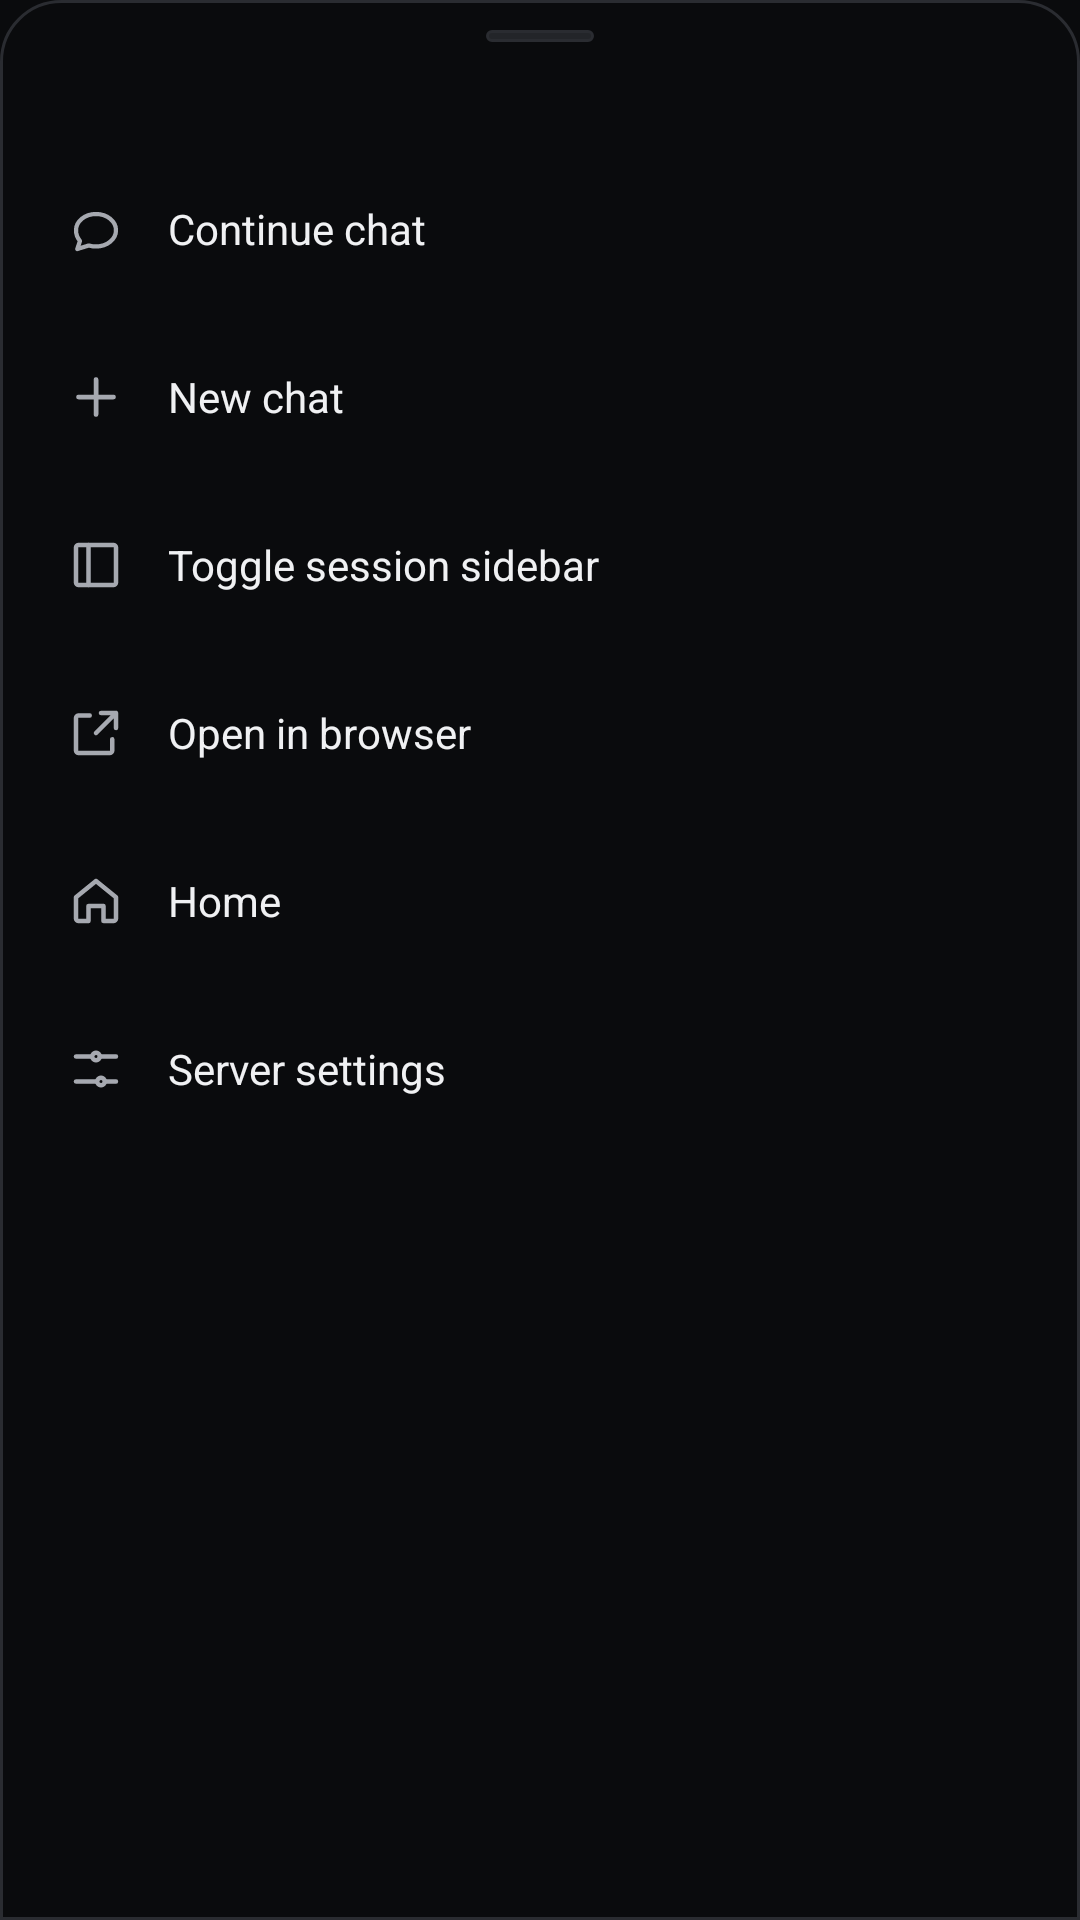

Produce the Android XML layout that renders to this screen, including the resource entries it uses.
<!-- AndroidManifest.xml: application theme Theme.CodeBuddy -->
<!-- res/layout/view_more_sheet.xml -->
<?xml version="1.0" encoding="utf-8"?>
<LinearLayout xmlns:android="http://schemas.android.com/apk/res/android"
    android:layout_width="match_parent"
    android:layout_height="wrap_content"
    android:background="@drawable/bg_sheet"
    android:orientation="vertical"
    android:paddingStart="10dp"
    android:paddingTop="10dp"
    android:paddingEnd="10dp"
    android:paddingBottom="16dp">

    <View
        android:layout_width="36dp"
        android:layout_height="4dp"
        android:layout_gravity="center_horizontal"
        android:layout_marginBottom="10dp"
        android:background="@drawable/bg_chip" />

    <TextView
        android:id="@+id/sheetTitle"
        android:layout_width="match_parent"
        android:layout_height="wrap_content"
        android:ellipsize="end"
        android:fontFamily="sans-serif-medium"
        android:maxLines="1"
        android:paddingStart="6dp"
        android:paddingTop="2dp"
        android:paddingEnd="6dp"
        android:paddingBottom="6dp"
        android:textColor="@color/text_secondary"
        android:textSize="@dimen/text_hint" />

    <LinearLayout
        android:id="@+id/sheetRowChat"
        style="@style/SheetRow">

        <ImageView
            android:layout_width="20dp"
            android:layout_height="20dp"
            android:contentDescription="@null"
            android:src="@drawable/ic_chat"
            android:tint="@color/text_secondary" />

        <TextView
            style="@style/SheetRowLabel"
            android:text="@string/home_continue" />
    </LinearLayout>

    <LinearLayout
        android:id="@+id/sheetRowNew"
        style="@style/SheetRow">

        <ImageView
            android:layout_width="20dp"
            android:layout_height="20dp"
            android:contentDescription="@null"
            android:src="@drawable/ic_add"
            android:tint="@color/text_secondary" />

        <TextView
            style="@style/SheetRowLabel"
            android:text="@string/home_new_chat" />
    </LinearLayout>

    <LinearLayout
        android:id="@+id/sheetRowSidebar"
        style="@style/SheetRow">

        <ImageView
            android:layout_width="20dp"
            android:layout_height="20dp"
            android:contentDescription="@null"
            android:src="@drawable/ic_panel"
            android:tint="@color/text_secondary" />

        <TextView
            style="@style/SheetRowLabel"
            android:text="@string/action_sidebar" />
    </LinearLayout>

    <LinearLayout
        android:id="@+id/sheetRowBrowser"
        style="@style/SheetRow">

        <ImageView
            android:layout_width="20dp"
            android:layout_height="20dp"
            android:contentDescription="@null"
            android:src="@drawable/ic_open_in_new"
            android:tint="@color/text_secondary" />

        <TextView
            style="@style/SheetRowLabel"
            android:text="@string/home_open_browser" />
    </LinearLayout>

    <LinearLayout
        android:id="@+id/sheetRowHome"
        style="@style/SheetRow">

        <ImageView
            android:layout_width="20dp"
            android:layout_height="20dp"
            android:contentDescription="@null"
            android:src="@drawable/ic_home"
            android:tint="@color/text_secondary" />

        <TextView
            style="@style/SheetRowLabel"
            android:text="@string/action_home" />
    </LinearLayout>

    <LinearLayout
        android:id="@+id/sheetRowSettings"
        style="@style/SheetRow">

        <ImageView
            android:layout_width="20dp"
            android:layout_height="20dp"
            android:contentDescription="@null"
            android:src="@drawable/ic_settings"
            android:tint="@color/text_secondary" />

        <TextView
            style="@style/SheetRowLabel"
            android:text="@string/action_settings" />
    </LinearLayout>
</LinearLayout>
<!-- resources referenced by this layout -->
<resources>
  <color name="text_secondary">#FFA6A9B0</color>
  <dimen name="text_hint">12sp</dimen>
  <!-- drawable bg_chip (drawable) -->
  <?xml version="1.0" encoding="utf-8"?>
  <shape xmlns:android="http://schemas.android.com/apk/res/android"
      android:shape="rectangle">
      <solid android:color="@color/surface_raised" />
      <corners android:radius="999dp" />
      <stroke
          android:width="1dp"
          android:color="@color/border" />
  </shape>
  <!-- drawable bg_sheet (drawable) -->
  <?xml version="1.0" encoding="utf-8"?>
  <shape xmlns:android="http://schemas.android.com/apk/res/android"
      android:shape="rectangle">
      <solid android:color="@color/bg" />
      <corners
          android:topLeftRadius="20dp"
          android:topRightRadius="20dp" />
      <stroke
          android:width="1dp"
          android:color="@color/border" />
  </shape>
  <!-- drawable ic_add (drawable) -->
  <?xml version="1.0" encoding="utf-8"?>
  <vector xmlns:android="http://schemas.android.com/apk/res/android"
      android:width="24dp"
      android:height="24dp"
      android:viewportWidth="24"
      android:viewportHeight="24">
      <path
          android:fillColor="@android:color/transparent"
          android:pathData="M12 5v14M5 12h14"
          android:strokeColor="#FFFFFFFF"
          android:strokeLineCap="round"
          android:strokeWidth="1.9" />
  </vector>
  <string name="action_home">Home</string>
  <string name="action_settings">Server settings</string>
  <string name="action_sidebar">Toggle session sidebar</string>
  <string name="home_continue">Continue chat</string>
  <string name="home_new_chat">New chat</string>
  <string name="home_open_browser">Open in browser</string>
  <style name="SheetRow">
          <item name="android:layout_width">match_parent</item>
          <item name="android:layout_height">@dimen/row_height</item>
          <item name="android:orientation">horizontal</item>
          <item name="android:gravity">center_vertical</item>
          <item name="android:paddingStart">12dp</item>
          <item name="android:paddingEnd">12dp</item>
          <item name="android:background">?android:attr/selectableItemBackground</item>
          <item name="android:clickable">true</item>
          <item name="android:focusable">true</item>
      </style>
  <style name="SheetRowLabel">
          <item name="android:layout_width">0dp</item>
          <item name="android:layout_height">wrap_content</item>
          <item name="android:layout_weight">1</item>
          <item name="android:layout_marginStart">14dp</item>
          <item name="android:textColor">@color/text</item>
          <item name="android:textSize">@dimen/text_body</item>
      </style>
  <color name="surface_raised">#FF232529</color>
  <color name="border">#FF2A2C31</color>
  <color name="bg">#FF0A0B0D</color>
  <dimen name="row_height">56dp</dimen>
  <color name="text">#FFF0F1F3</color>
  <dimen name="text_body">14sp</dimen>
  <color name="accent">#FF00BC90</color>
  <color name="text_tertiary">#FF787C85</color>
  <style name="Theme.CodeBuddy.Dialog" parent="@android:style/Theme.Material.Dialog.Alert">
          <item name="android:colorAccent">@color/accent</item>
          <item name="android:textColorPrimary">@color/text</item>
          <item name="android:textColorSecondary">@color/text_secondary</item>
          <item name="android:windowBackground">@drawable/bg_dialog</item>
          <item name="android:backgroundDimAmount">0.6</item>
      </style>
  <!-- drawable bg_dialog (drawable) -->
  <?xml version="1.0" encoding="utf-8"?>
  <inset xmlns:android="http://schemas.android.com/apk/res/android"
      android:insetLeft="16dp"
      android:insetRight="16dp"
      android:insetTop="24dp"
      android:insetBottom="24dp">
      <shape android:shape="rectangle">
          <solid android:color="@color/surface" />
          <corners android:radius="16dp" />
          <stroke
              android:width="1dp"
              android:color="@color/border" />
      </shape>
  </inset>
  <color name="surface">#FF141518</color>
</resources>
